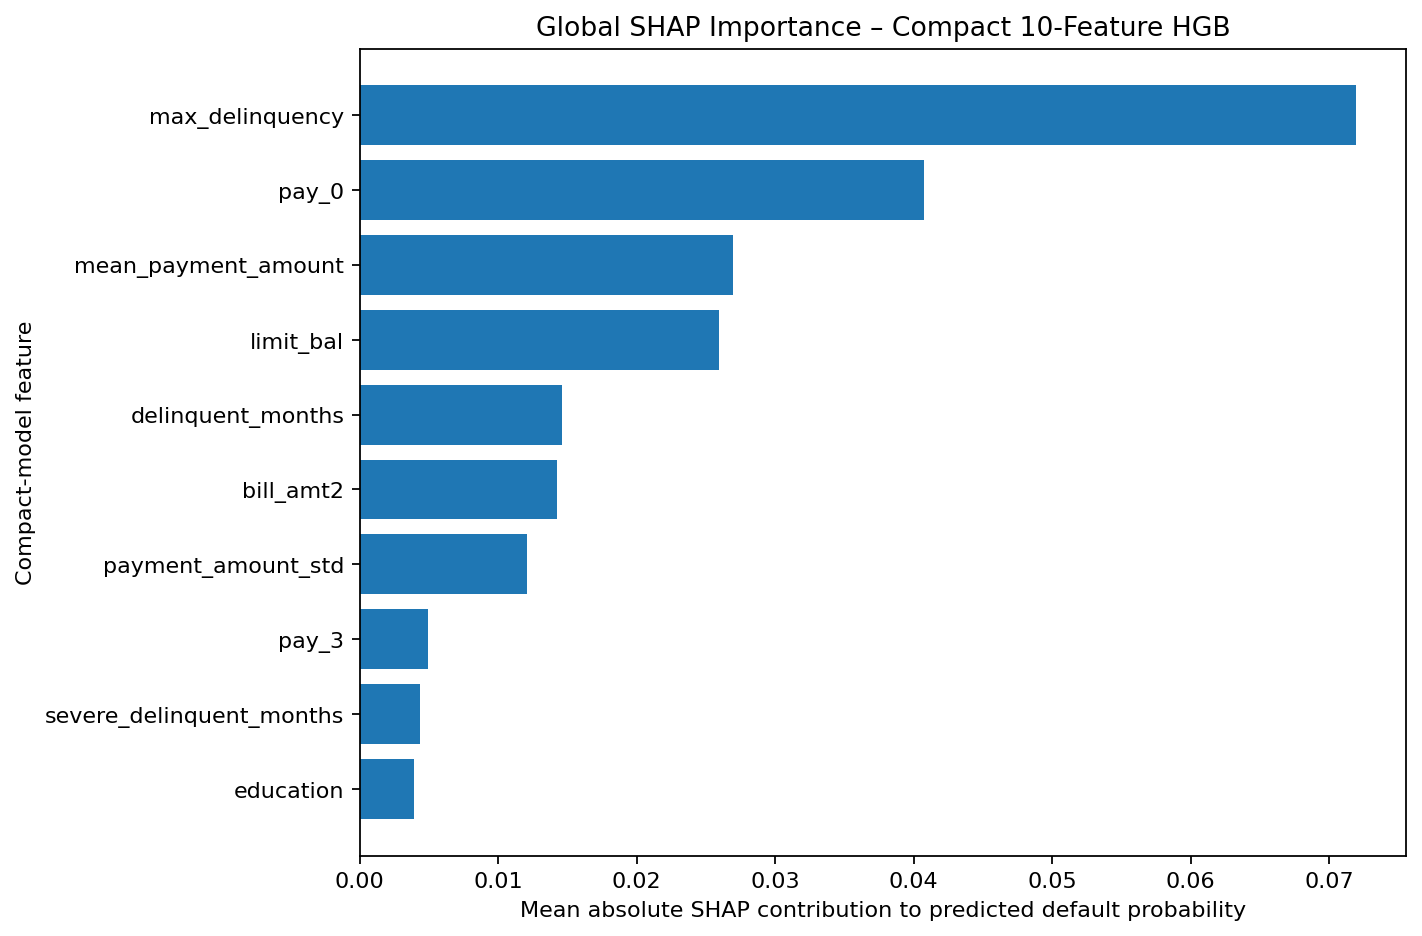

Source data for this figure (header and first rows):
feature, mean_abs_shap, feature_type
max_delinquency, 0.07197, engineered
pay_0, 0.04072, original
mean_payment_amount, 0.02699, engineered
limit_bal, 0.02597, original
delinquent_months, 0.01461, engineered
bill_amt2, 0.01421, original
payment_amount_std, 0.01209, engineered
pay_3, 0.004933, original
severe_delinquent_months, 0.00435, engineered
education, 0.003905, original
